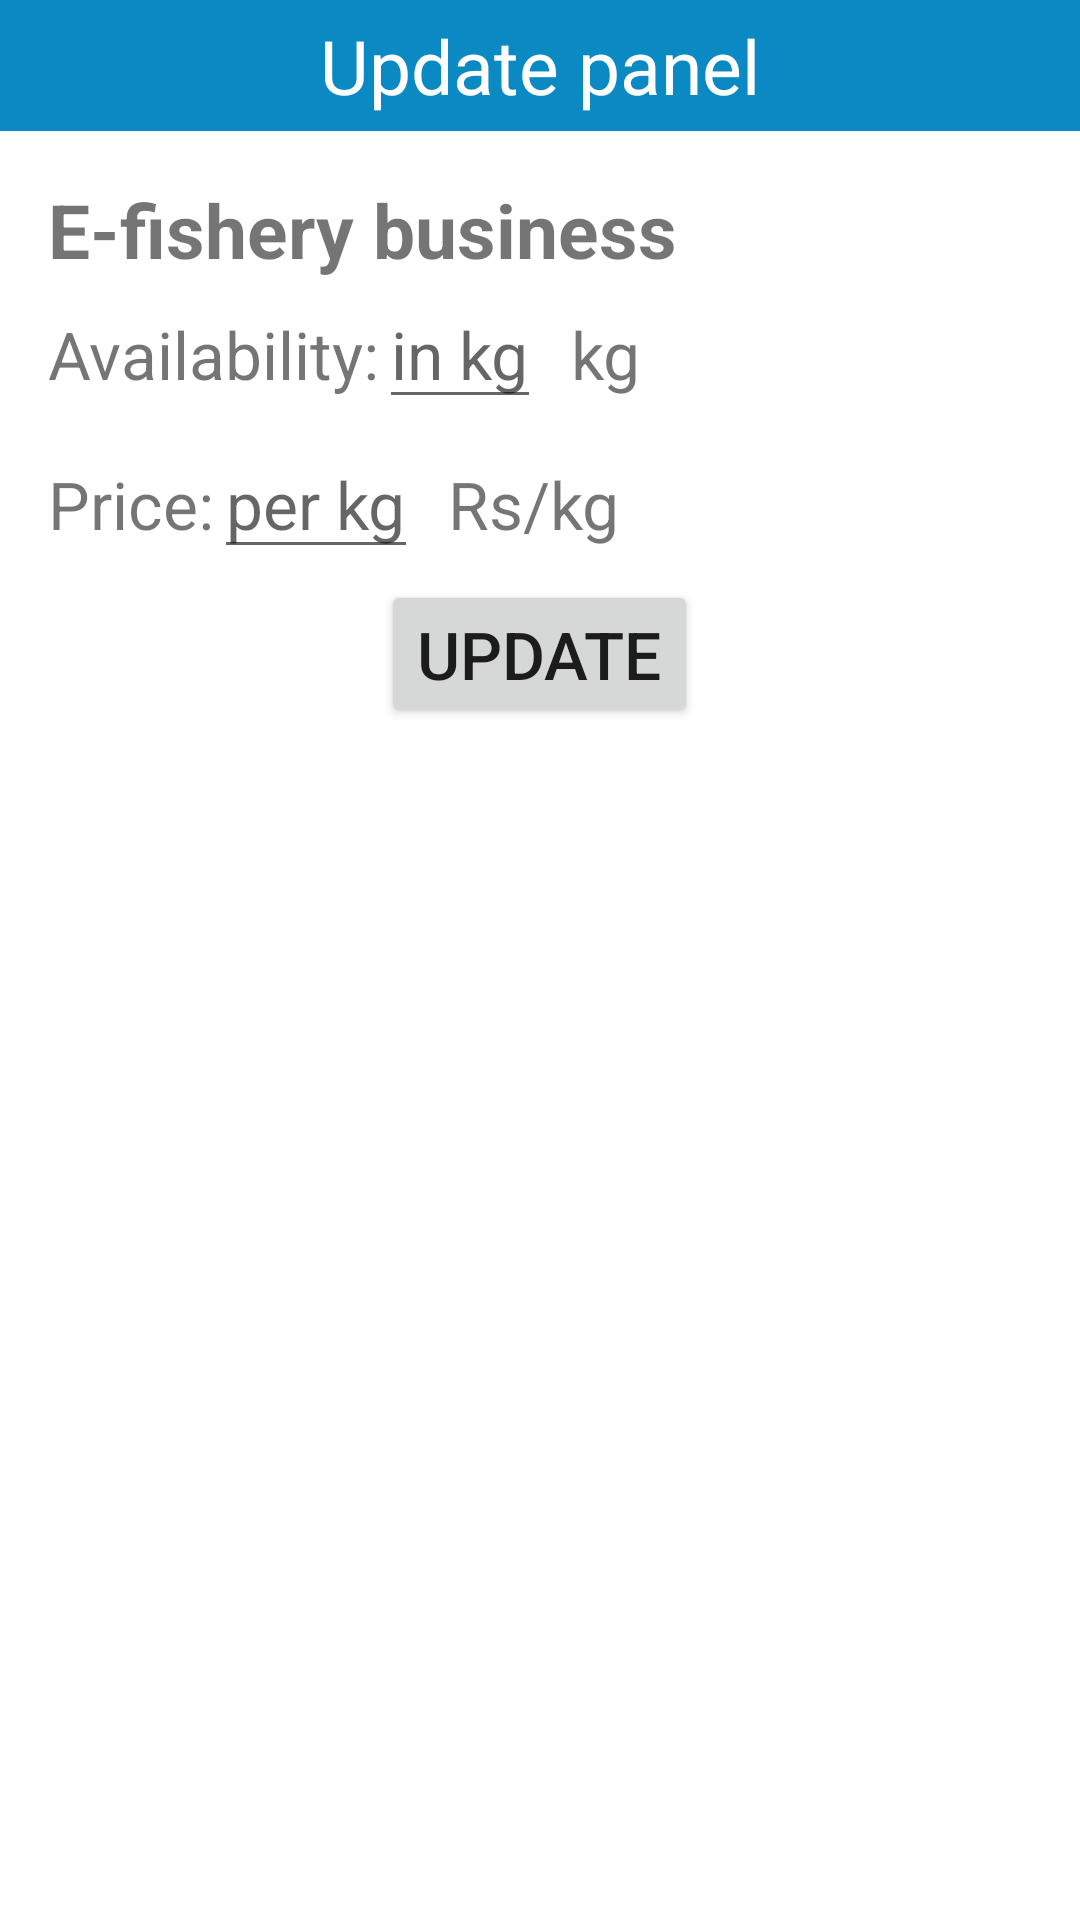

Here is an Android app screen rendered from its layout file. Give the layout XML and the strings, colors and styles it references.
<!-- AndroidManifest.xml: application theme Theme.EfisheryApplication -->
<!-- res/layout/layout_update.xml -->
<?xml version="1.0" encoding="utf-8"?>

<LinearLayout xmlns:android="http://schemas.android.com/apk/res/android"
    android:orientation="vertical" android:layout_width="match_parent"
    android:layout_height="match_parent">

    <TextView
        android:layout_width="match_parent"
        android:layout_height="wrap_content"
        android:text="@string/update_panel"
        android:background="#0B89C3"
        android:textSize="25sp"
        android:textColor="@color/white"
        android:textAlignment="center"
        android:padding="5dp">

    </TextView>

    <LinearLayout
        android:layout_width="match_parent"
        android:layout_height="match_parent"
        android:orientation="vertical"
        android:padding="16dp">

        <TextView
            android:layout_width="wrap_content"
            android:layout_height="wrap_content"
            android:text="@string/e_fishery_business"
            android:textSize="25sp"
            android:id="@+id/productname"
            android:textStyle="bold">

        </TextView>
        <LinearLayout
            android:layout_width="match_parent"
            android:layout_height="50dp"
            android:orientation="horizontal">
            <TextView
                android:layout_width="wrap_content"
                android:layout_height="wrap_content"
                android:text="@string/availability"
                android:textSize="22sp">

            </TextView>
            <EditText
                android:layout_width="wrap_content"
                android:layout_height="wrap_content"
                android:textSize="22sp"
                android:inputType="number"
                android:hint="@string/in_tons"
                android:id="@+id/upavail"
                android:importantForAutofill="no">

            </EditText>

            <TextView
                android:layout_width="wrap_content"
                android:layout_height="wrap_content"
                android:text="@string/tons"
                android:textSize="22sp"
                android:layout_marginStart="10dp"
                android:id="@+id/unitavail">

            </TextView>
        </LinearLayout>
        <LinearLayout
            android:layout_width="match_parent"
            android:layout_height="50dp"
            android:orientation="horizontal">
            <TextView
                android:layout_width="wrap_content"
                android:layout_height="wrap_content"
                android:text="@string/price"
                android:textSize="22sp"
                >

            </TextView>
            <EditText
                android:layout_width="wrap_content"
                android:layout_height="wrap_content"
                android:textSize="22sp"
                android:inputType="number"
                android:hint="@string/per_ton"
                android:id="@+id/upprice"
                android:importantForAutofill="no">

            </EditText>
            <TextView
                android:layout_width="wrap_content"
                android:layout_height="wrap_content"
                android:text="@string/rs_ton"
                android:textSize="22sp"
                android:layout_marginStart="10dp"
                android:id="@+id/unitprice">

            </TextView>


        </LinearLayout>
        <Button
            android:layout_width="wrap_content"
            android:layout_height="wrap_content"
            android:text="@string/update"
            android:textSize="22sp"
            android:layout_gravity="center_horizontal"
            android:id="@+id/uButon">

        </Button>


    </LinearLayout>

</LinearLayout>
<!-- resources referenced by this layout -->
<resources>
  <color name="white">#FFFFFFFF</color>
  <string name="availability">Availability: </string>
  <string name="e_fishery_business">E-fishery business</string>
  <string name="in_tons">in kg</string>
  <string name="per_ton">per kg</string>
  <string name="price">Price: </string>
  <string name="rs_ton">Rs/kg</string>
  <string name="tons">kg</string>
  <string name="update">Update</string>
  <string name="update_panel">Update panel</string>
  <style name="Theme.EfisheryApplication" parent="Theme.MaterialComponents.DayNight.DarkActionBar">
          
          <item name="colorPrimary">@color/purple_500</item>
          <item name="colorPrimaryVariant">@color/purple_700</item>
          <item name="colorOnPrimary">@color/white</item>
          
          <item name="colorSecondary">@color/teal_200</item>
          <item name="colorSecondaryVariant">@color/teal_700</item>
          <item name="colorOnSecondary">@color/black</item>
          
          <item name="android:statusBarColor" tools:targetApi="l">?attr/colorPrimaryVariant</item>
          
      </style>
  <color name="purple_500">#0C27BC</color>
  <color name="purple_700">#0C27BC</color>
  <color name="teal_200">#FF03DAC5</color>
  <color name="teal_700">#FF018786</color>
  <color name="black">#FF000000</color>
</resources>
